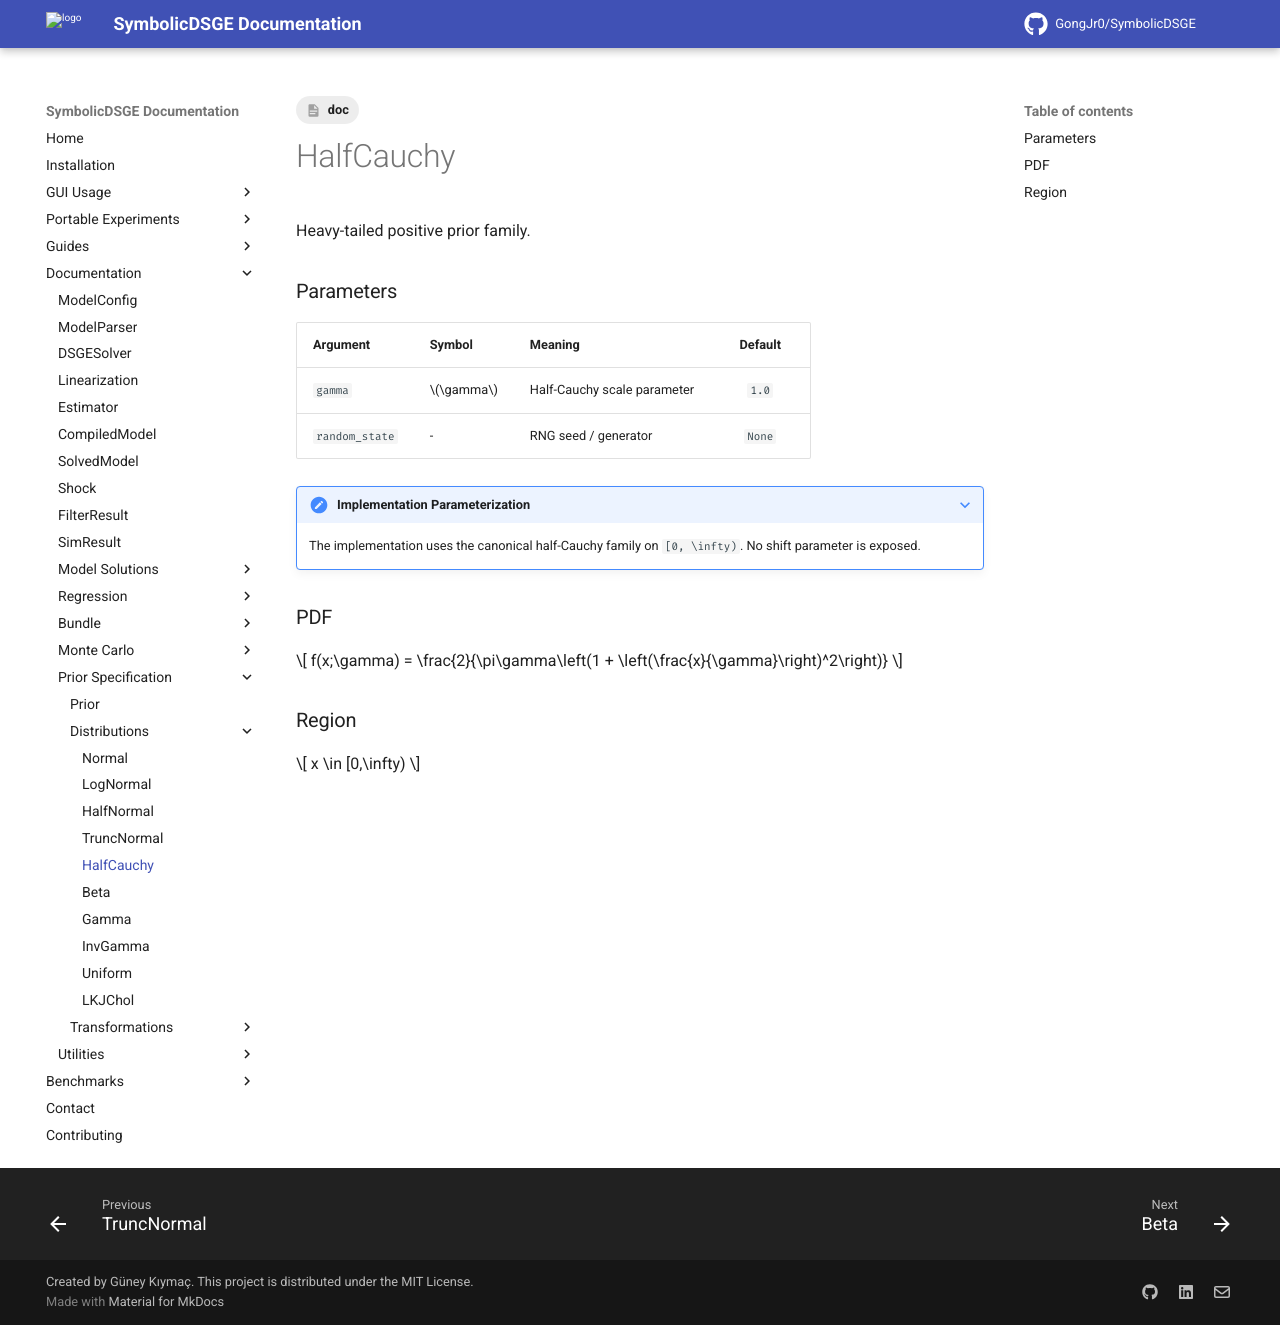

repository: GongJr0/SymbolicDSGE · page: 2.0.0.dev11/documentation/prior_spec/distributions/half_cauchy/index.html · generator: mkdocs

---
tags:
    - doc
---
# HalfCauchy

Heavy-tailed positive prior family.

### Parameters
| __Argument__ | __Symbol__ | __Meaning__ | __Default__ |
|:-------------|:-----------|:------------|:-----------:|
| `gamma` | $\gamma$ | Half-Cauchy scale parameter | `1.0` |
| `random_state` | - | RNG seed / generator | `None` |

???+ note "Implementation Parameterization"
    The implementation uses the canonical half-Cauchy family on `[0, \infty)`.
    No shift parameter is exposed.

### PDF
$$
f(x;\gamma) =
\frac{2}{\pi\gamma\left(1 + \left(\frac{x}{\gamma}\right)^2\right)}
$$

### Region
$$
x \in [0,\infty)
$$
